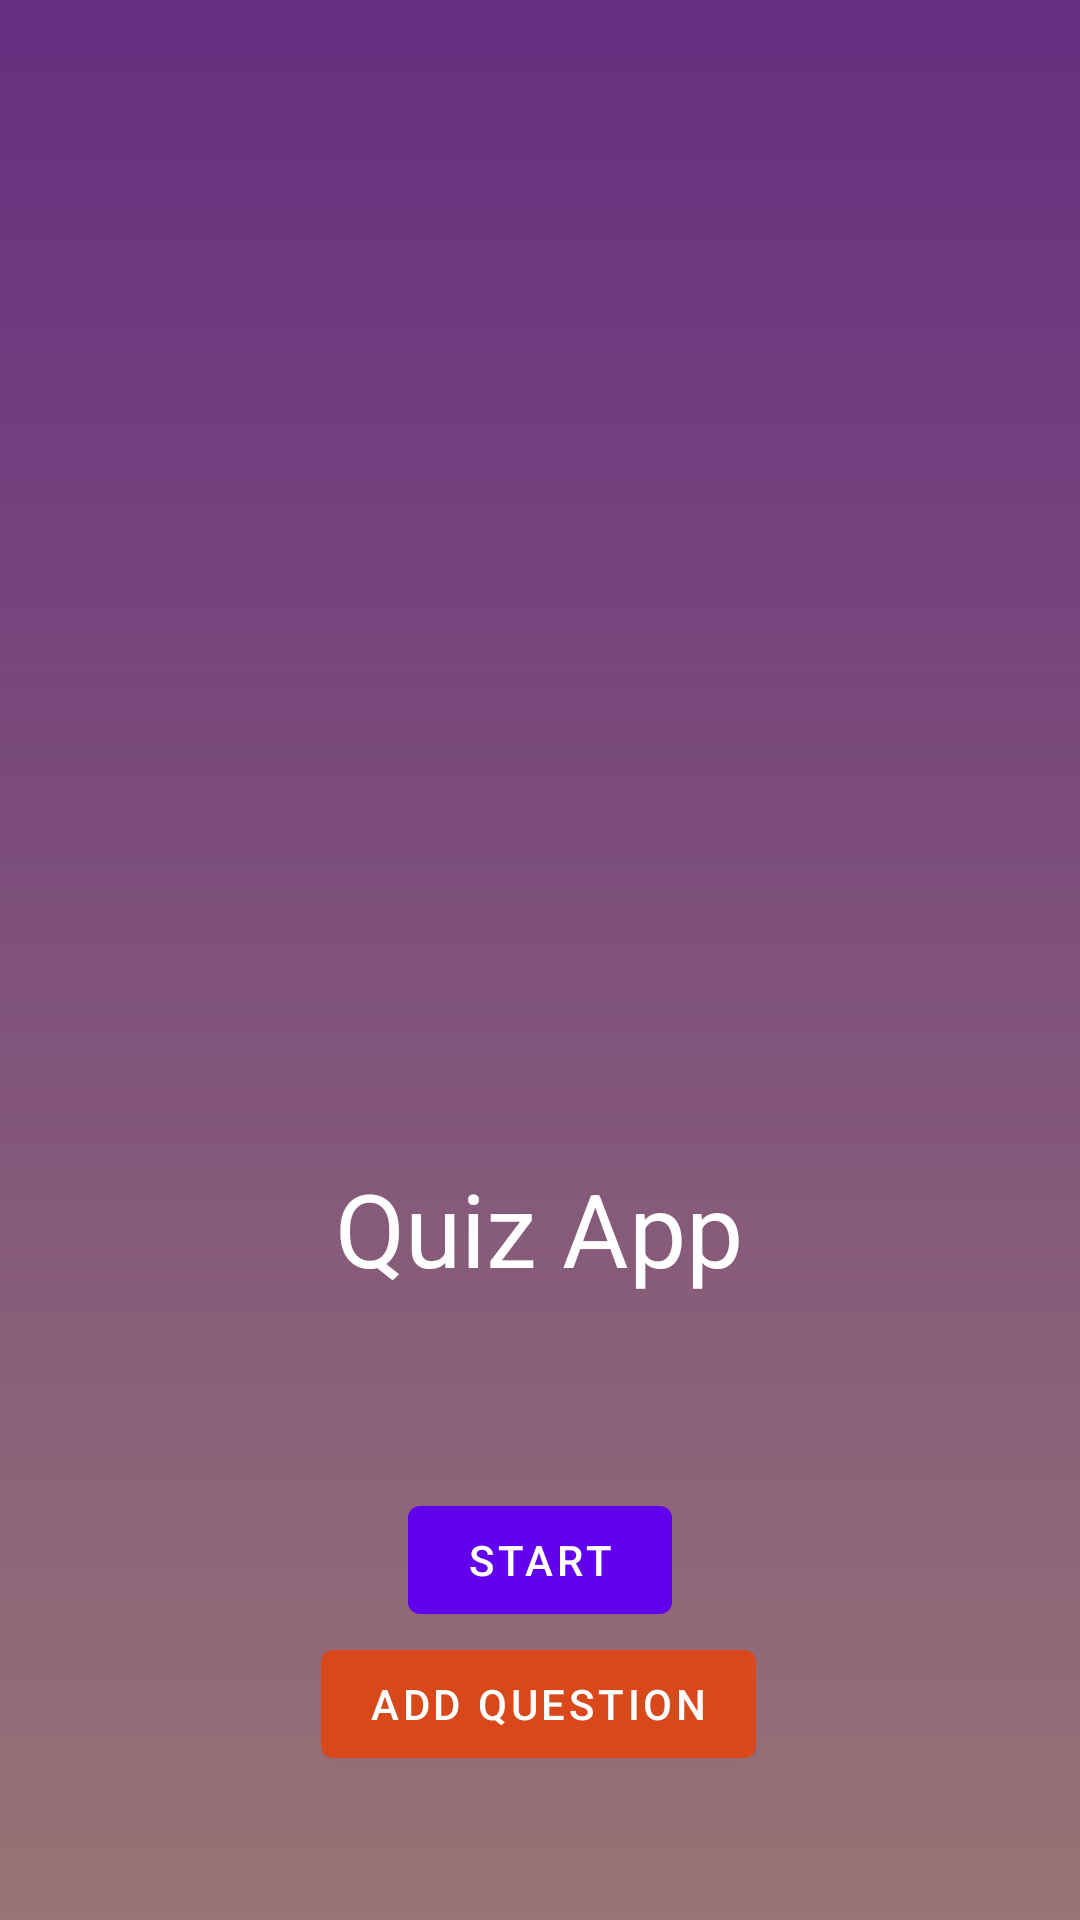

The Android layout XML behind this screen, and the referenced resources:
<!-- AndroidManifest.xml: activity theme AppTheme.FullScreen -->
<!-- res/layout/activity_start.xml -->
<?xml version="1.0" encoding="utf-8"?>
<androidx.constraintlayout.widget.ConstraintLayout xmlns:android="http://schemas.android.com/apk/res/android"
    xmlns:app="http://schemas.android.com/apk/res-auto"
    xmlns:tools="http://schemas.android.com/tools"
    android:layout_width="match_parent"
    android:layout_height="match_parent"
    android:background="@drawable/start_activity_background"
    tools:context=".ui.start.StartActivity">


    <ImageView
        android:id="@+id/imageView"
        android:layout_width="200dp"
        android:layout_height="200dp"
        android:src="@drawable/quiz1"
        app:layout_constraintBottom_toTopOf="@+id/textView2"
        app:layout_constraintEnd_toEndOf="parent"
        app:layout_constraintStart_toStartOf="parent"
        app:layout_constraintTop_toTopOf="parent" />

    <TextView
        android:id="@+id/textView2"
        android:textColor="@color/white"
        android:layout_width="wrap_content"
        android:layout_height="wrap_content"
        android:layout_marginBottom="64dp"
        android:text="Quiz App"
        android:textAppearance="@style/TextAppearance.AppCompat.Display1"
        app:layout_constraintBottom_toTopOf="@+id/start_quiz_btn"
        app:layout_constraintEnd_toEndOf="parent"
        app:layout_constraintHorizontal_bias="0.498"
        app:layout_constraintStart_toStartOf="parent" />

    <com.google.android.material.button.MaterialButton
        android:id="@+id/start_quiz_btn"
        android:layout_width="wrap_content"
        android:layout_height="wrap_content"
        android:text="Start"
        app:layout_constraintBottom_toTopOf="@+id/add_question_btn"
        app:layout_constraintEnd_toEndOf="parent"
        app:layout_constraintHorizontal_bias="0.5"
        app:layout_constraintStart_toStartOf="parent" />

    <com.google.android.material.button.MaterialButton
        android:id="@+id/add_question_btn"
        android:layout_width="wrap_content"
        android:layout_height="wrap_content"
        android:layout_marginBottom="48dp"
        android:text="Add question"
        app:backgroundTint="#D8481B"
        app:layout_constraintBottom_toBottomOf="parent"
        app:layout_constraintEnd_toEndOf="parent"
        app:layout_constraintHorizontal_bias="0.498"
        app:layout_constraintStart_toStartOf="parent" />

</androidx.constraintlayout.widget.ConstraintLayout>
<!-- resources referenced by this layout -->
<resources>
  <!-- drawable start_activity_background (drawable) -->
  <?xml version="1.0" encoding="utf-8"?>
  <shape xmlns:android="http://schemas.android.com/apk/res/android"
      android:shape="rectangle">
      <gradient
          android:angle="270"
          android:startColor="#652f80"
          android:endColor="#997376">
      </gradient>
  
  </shape>
  <style name="AppTheme.FullScreen" parent="Theme.MaterialComponents.Light.NoActionBar">
          <item name="android:windowNoTitle">true</item>
          <item name="android:windowActionBar">false</item>
          <item name="android:windowFullscreen">true</item>
          <item name="android:windowContentOverlay">@null</item>
      </style>
  <!-- not gathered from this repository: default colours our renderer supplied (Android Studio template values) -->
  <color name="white">#FFFFFFFF</color>
</resources>
